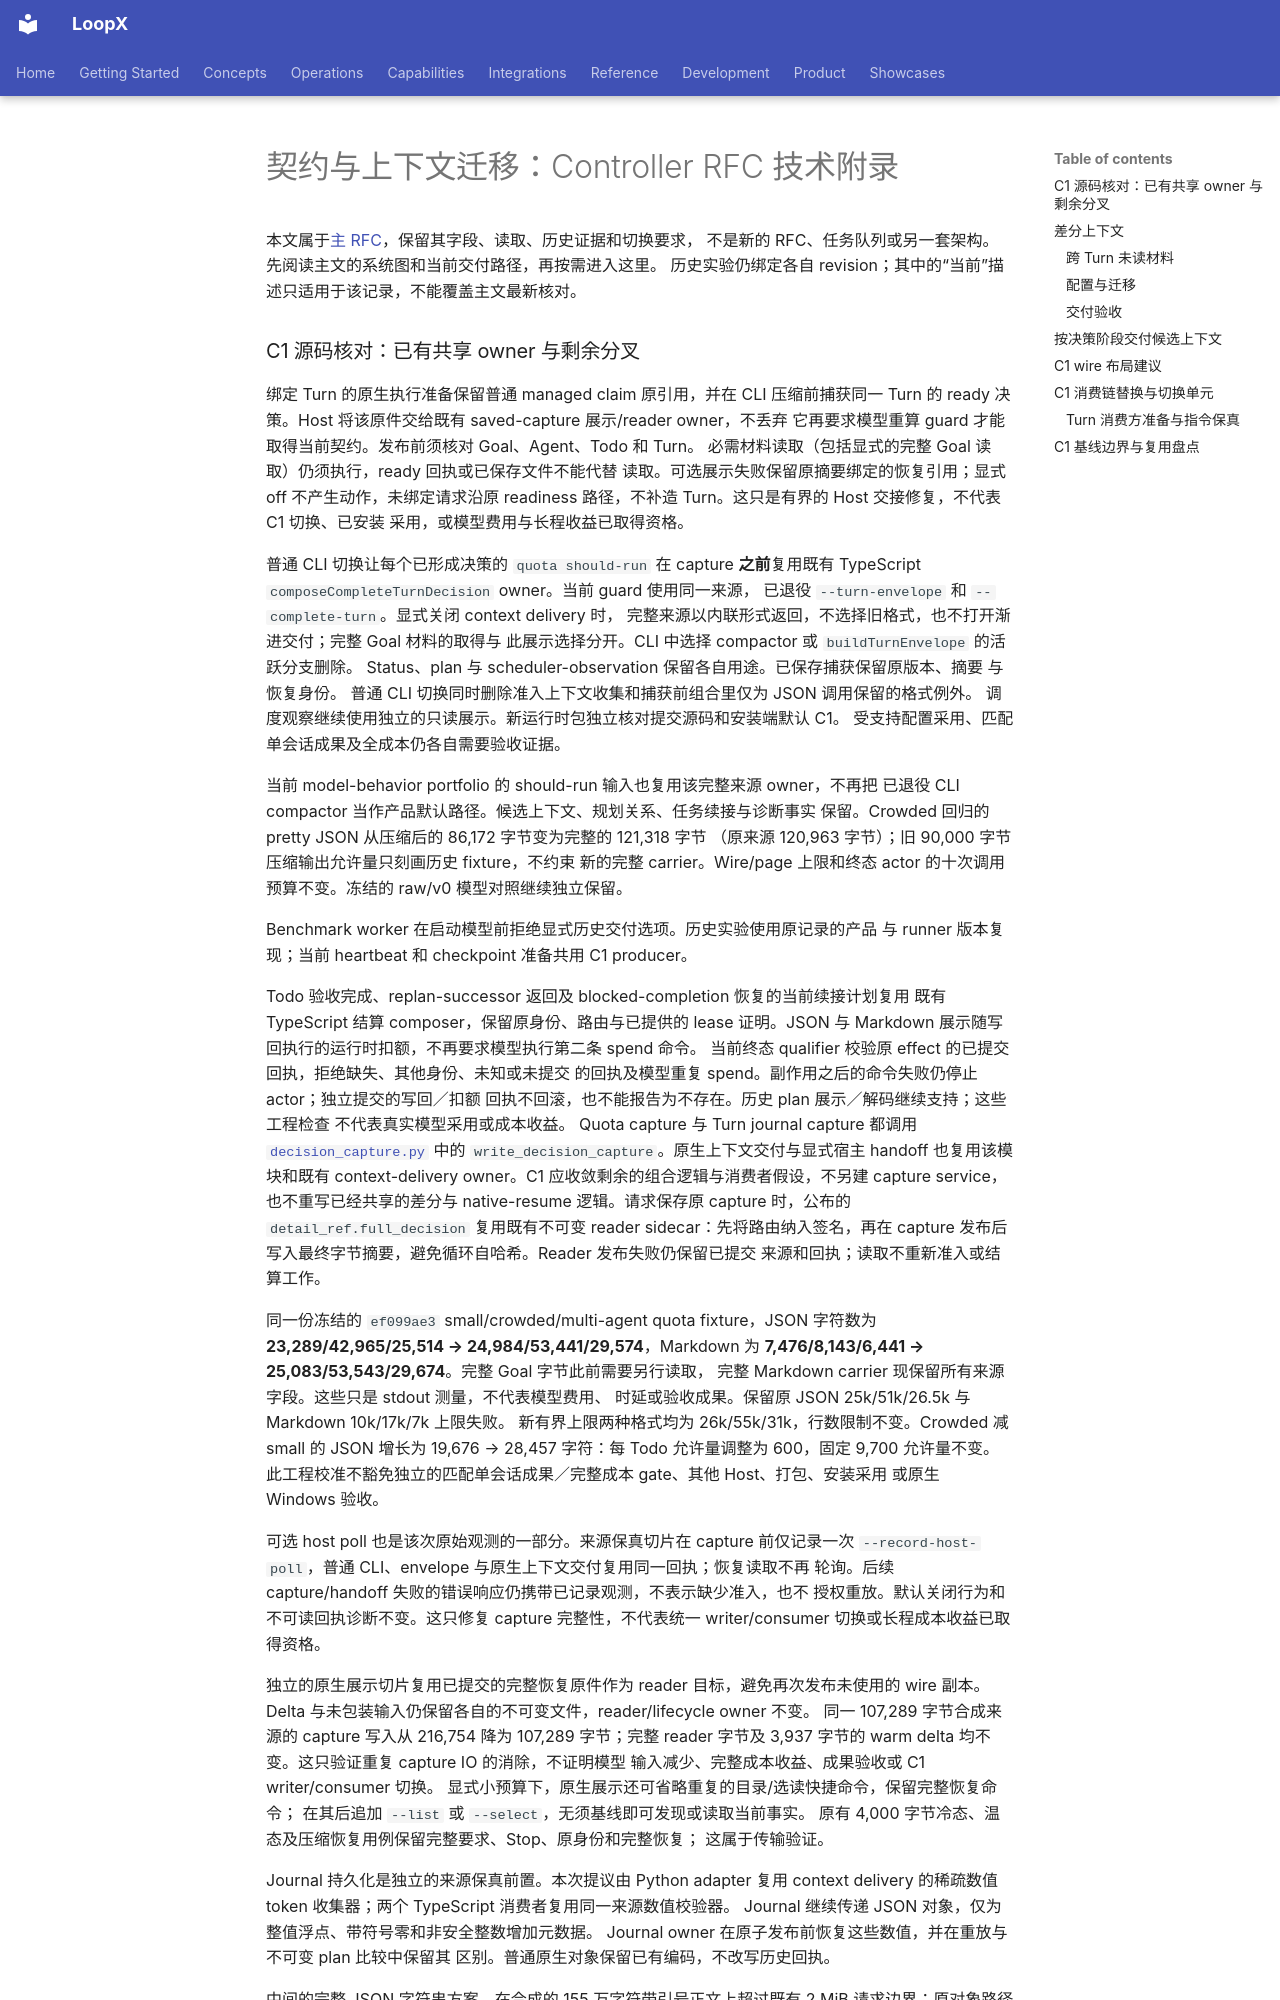

repository: loopx-project/loopx · page: architecture/rfcs/controller-executor-unified-contract-v0/contract-and-context.zh-CN/index.html · generator: mkdocs

# 契约与上下文迁移：Controller RFC 技术附录

本文属于[主 RFC](../controller-executor-unified-contract-v0.zh-CN.md)，保留其字段、读取、历史证据和切换要求，
不是新的 RFC、任务队列或另一套架构。先阅读主文的系统图和当前交付路径，再按需进入这里。
历史实验仍绑定各自 revision；其中的“当前”描述只适用于该记录，不能覆盖主文最新核对。
